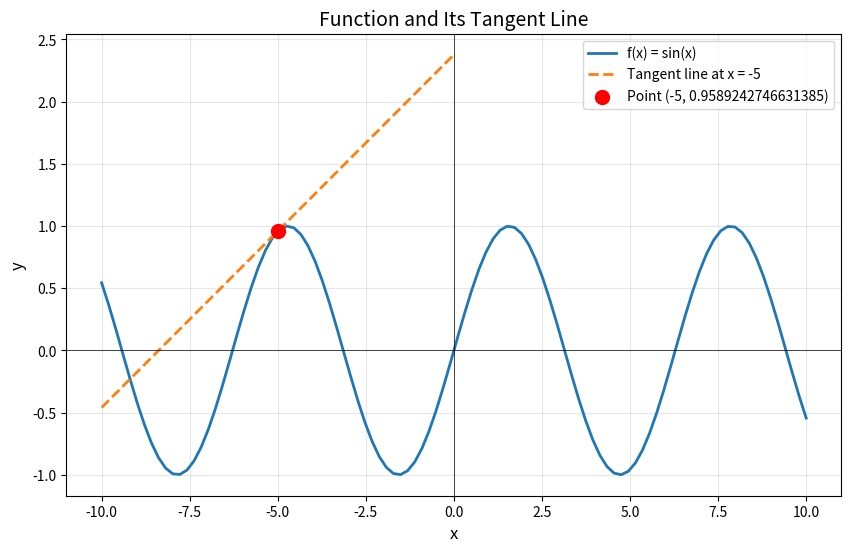

Generate this figure with matplotlib:
# Visualize derivatives in Python

import numpy as np
import pandas as pd
import matplotlib.pyplot as plt

# Define the function (example: f(x) = sin(x))
def expr(x):
    return np.sin(x)

# Define the derivative of the function (f'(x) = cos(x))
def expr_der(x):
    return np.cos(x)

# Create values for function
values = np.linspace(-10, 10, 100)

# Plot the original function
plt.figure(figsize=(10, 6))
plt.plot(values, expr(values), label='f(x) = sin(x)', linewidth=2)

# Define point of tangency
x1 = -5
y1 = expr(x1)

# Create range for tangent line
xrange = np.linspace(x1 - 5, x1 + 5, 10)

# Define tangent line function
def line(x, x1, y1):
    return expr_der(x1) * (x - x1) + y1

# Plot the tangent line
plt.plot(xrange, line(xrange, x1, y1), '--', 
         label=f'Tangent line at x = {x1}', linewidth=2)

# Mark the point of tangency
plt.scatter(x1, y1, s=100, c='red', zorder=5, 
           label=f'Point ({x1}, {y1})')

# Add labels and formatting
plt.xlabel('x', fontsize=12)
plt.ylabel('y', fontsize=12)
plt.title('Function and Its Tangent Line', fontsize=14)
plt.legend()
plt.grid(True, alpha=0.3)
plt.axhline(y=0, color='black', linewidth=0.5)
plt.axvline(x=0, color='black', linewidth=0.5)

# Show the plot
plt.show()

# Print derivative information
print(f"Function: f(x) = sin(x)")
print(f"Derivative: f'(x) = cos(x)")
print(f"At x = {x1}:")
print(f"  Function value: f({x1}) = {y1}")
print(f"  Derivative value: f'({x1}) = {expr_der(x1)}")
print(f"  Slope of tangent line: {expr_der(x1)}")
